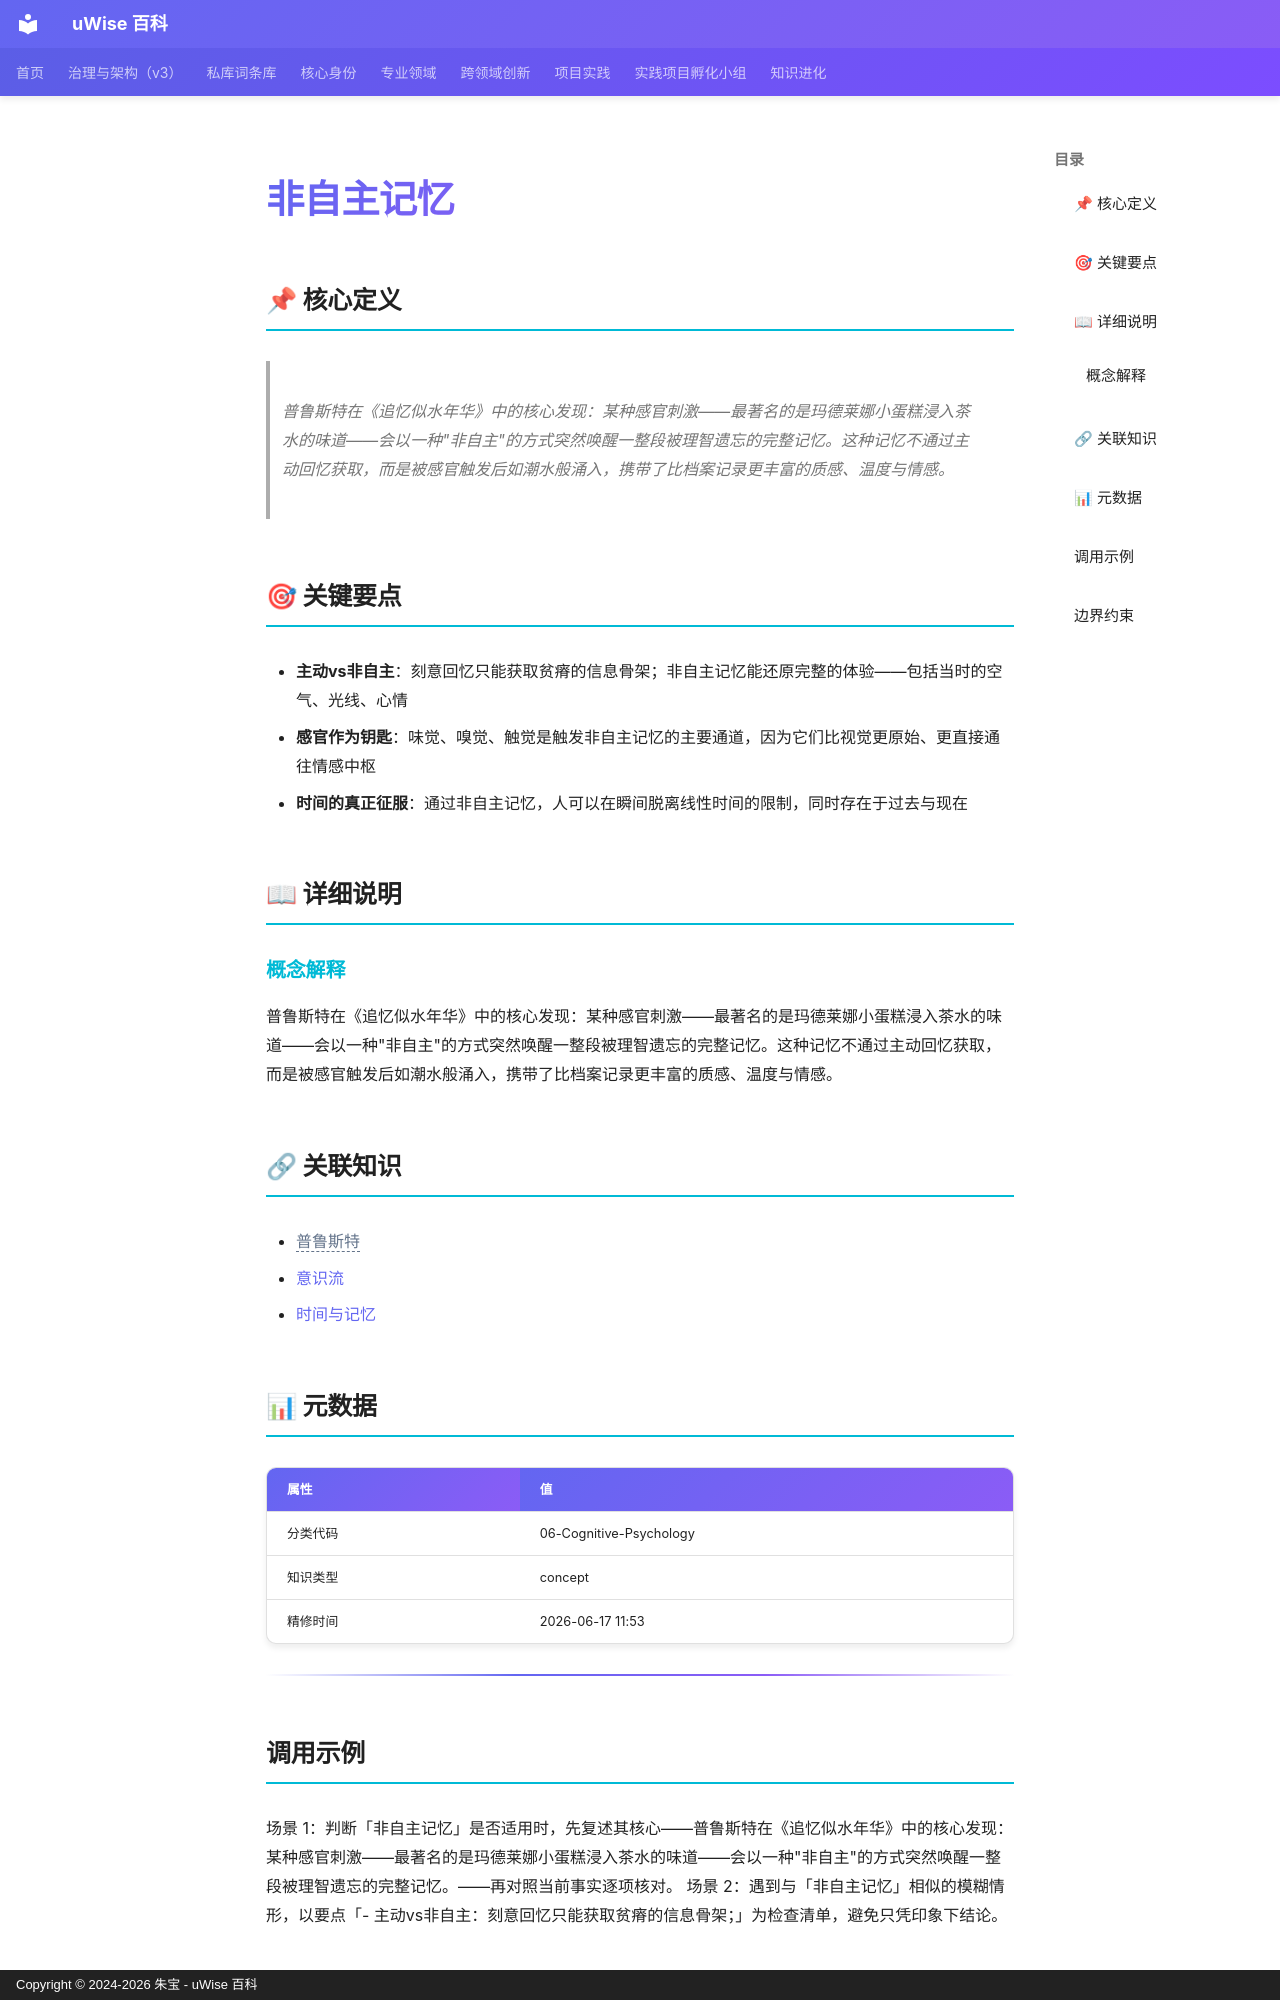

repository: zhubao315/uWise · page: vault-encyclopedia/md-31cef71e/index.html · generator: mkdocs · copyright: Copyright © 2024-2026 朱宝 - uWise 百科

---
title: "非自主记忆"
description: "普鲁斯特在《追忆似水年华》中的核心发现：某种感官刺激——最著名的是玛德莱娜小蛋糕浸入茶水的味道——会以一种\"非自主\"的方式突然唤醒一整段被理智遗忘的完整记忆。这种记忆不通过主动回忆获取，而是被感官触发后如潮水般涌入，携带了比档案记录更丰富的质感、温度与情感。"
---

# 非自主记忆

## 📌 核心定义

> 普鲁斯特在《追忆似水年华》中的核心发现：某种感官刺激——最著名的是玛德莱娜小蛋糕浸入茶水的味道——会以一种"非自主"的方式突然唤醒一整段被理智遗忘的完整记忆。这种记忆不通过主动回忆获取，而是被感官触发后如潮水般涌入，携带了比档案记录更丰富的质感、温度与情感。

## 🎯 关键要点

- **主动vs非自主**：刻意回忆只能获取贫瘠的信息骨架；非自主记忆能还原完整的体验——包括当时的空气、光线、心情
- **感官作为钥匙**：味觉、嗅觉、触觉是触发非自主记忆的主要通道，因为它们比视觉更原始、更直接通往情感中枢
- **时间的真正征服**：通过非自主记忆，人可以在瞬间脱离线性时间的限制，同时存在于过去与现在

## 📖 详细说明

### 概念解释
普鲁斯特在《追忆似水年华》中的核心发现：某种感官刺激——最著名的是玛德莱娜小蛋糕浸入茶水的味道——会以一种"非自主"的方式突然唤醒一整段被理智遗忘的完整记忆。这种记忆不通过主动回忆获取，而是被感官触发后如潮水般涌入，携带了比档案记录更丰富的质感、温度与情感。


## 🔗 关联知识

- <span class="uw-unresolved" data-target="普鲁斯特" title="未解析的双链目标：普鲁斯特">普鲁斯特</span>
- [意识流](../md-788bd21f/)
- [时间与记忆](../md-2bfbce80/)

## 📊 元数据

| 属性 | 值 |
|------|-----|
| 分类代码 | 06-Cognitive-Psychology |
| 知识类型 | concept |
| 精修时间 | 2026-06-17 11:53 |

---

## 调用示例

场景 1：判断「非自主记忆」是否适用时，先复述其核心——普鲁斯特在《追忆似水年华》中的核心发现：某种感官刺激——最著名的是玛德莱娜小蛋糕浸入茶水的味道——会以一种"非自主"的方式突然唤醒一整段被理智遗忘的完整记忆。——再对照当前事实逐项核对。
场景 2：遇到与「非自主记忆」相似的模糊情形，以要点「- 主动vs非自主：刻意回忆只能获取贫瘠的信息骨架；」为检查清单，避免只凭印象下结论。
